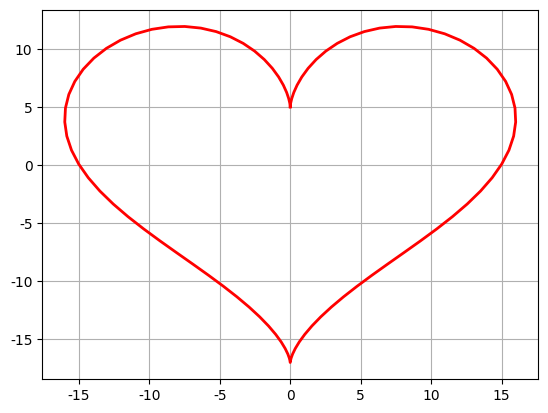

Generate this figure with matplotlib:
import numpy as np
import matplotlib as mpl
import matplotlib.pyplot as plt

np.set_printoptions(linewidth=200,suppress=True)

mpl.rcParams['font.sans-serif'] = [u'SimHei']  # FangSong/黑体 FangSong/KaiTi
mpl.rcParams['axes.unicode_minus'] = False

# 5.5 心形线
t = np.linspace(0, 2 * np.pi, 100)
x = 16 * np.sin(t) ** 3
y = 13 * np.cos(t) - 5 * np.cos(2 * t) - 2 * np.cos(3 * t) - np.cos(4 * t)
plt.plot(x, y, 'r-', linewidth=2)
plt.grid(True)
plt.show()